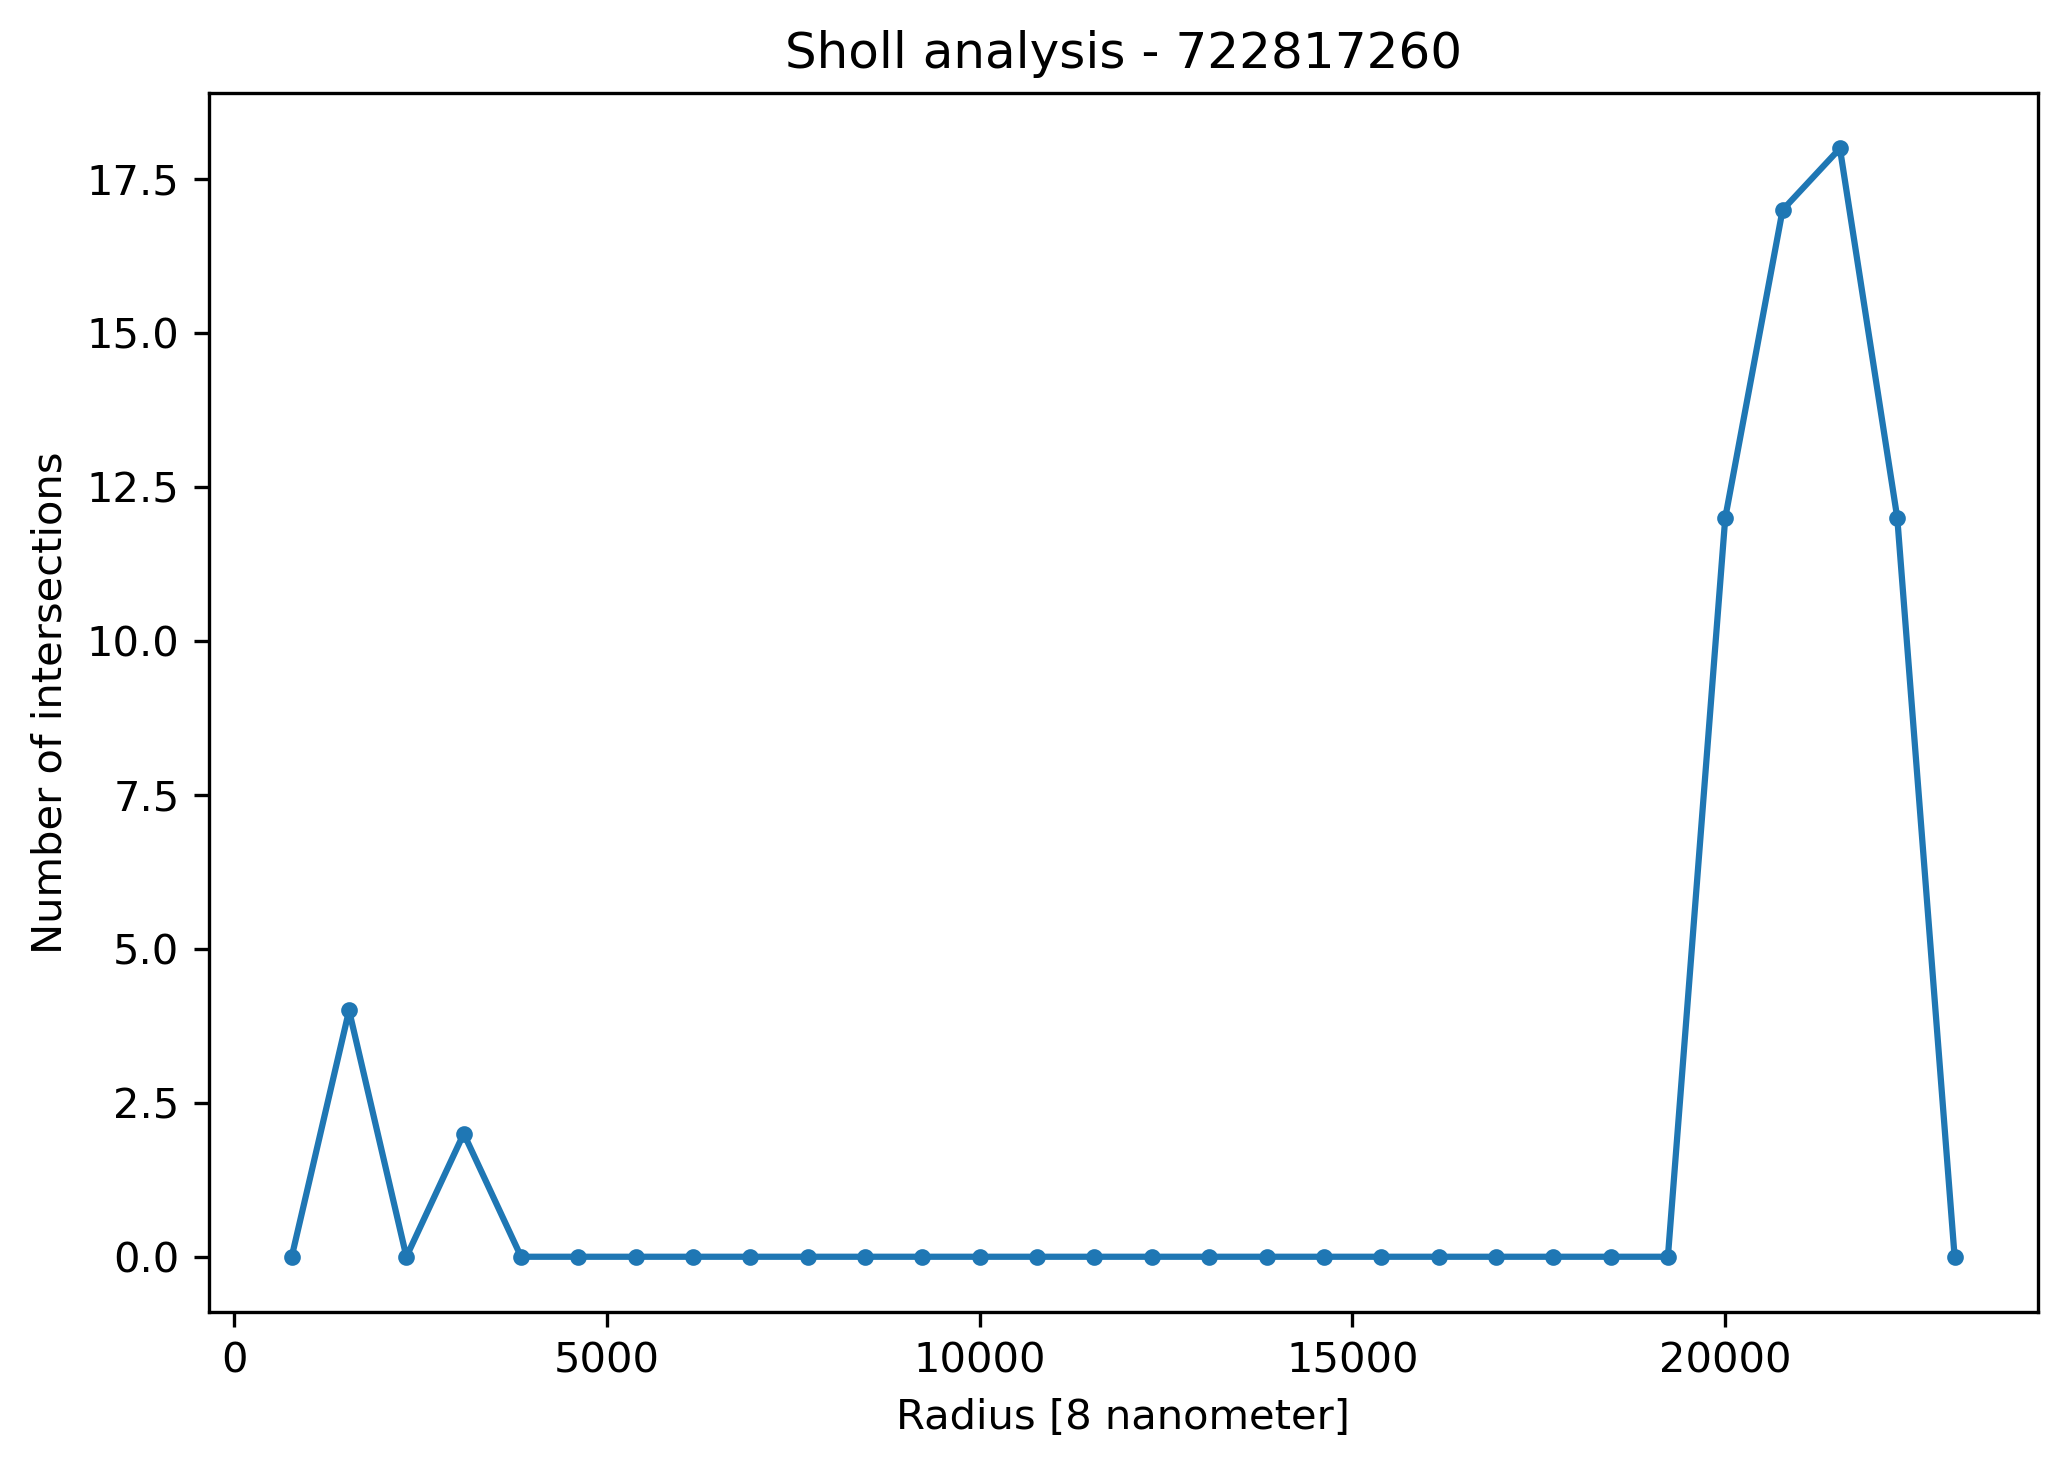

Data behind this chart, as committed beside it:
radius, intersections, cable_length, branch_points
769.4, 0, 1188, 1
1539, 4, 3526, 3
2308, 0, 14751, 31
3077, 2, 4176, 1
3847, 0, 1238, 2
4616, 0, 836.5, 0
5386, 0, 694.8, 0
6155, 0, 822.7, 0
6924, 0, 846.2, 0
7694, 0, 726, 0
8463, 0, 873.5, 0
9232, 0, 774.6, 0
10002, 0, 919.6, 0
10771, 0, 645.7, 0
11541, 0, 951.5, 0
12310, 0, 893.1, 0
13079, 0, 817.6, 0
13849, 0, 3319, 6
14618, 0, 2770, 1
15387, 0, 6716, 9
16157, 0, 4525, 8
16926, 0, 1595, 0
17695, 0, 3094, 0
18465, 0, 2923, 1
19234, 0, 2049, 0
20004, 12, 17304, 54
20773, 17, 60353, 176
21542, 18, 56487, 138
22312, 12, 45491, 117
23081, 0, 33331, 85
